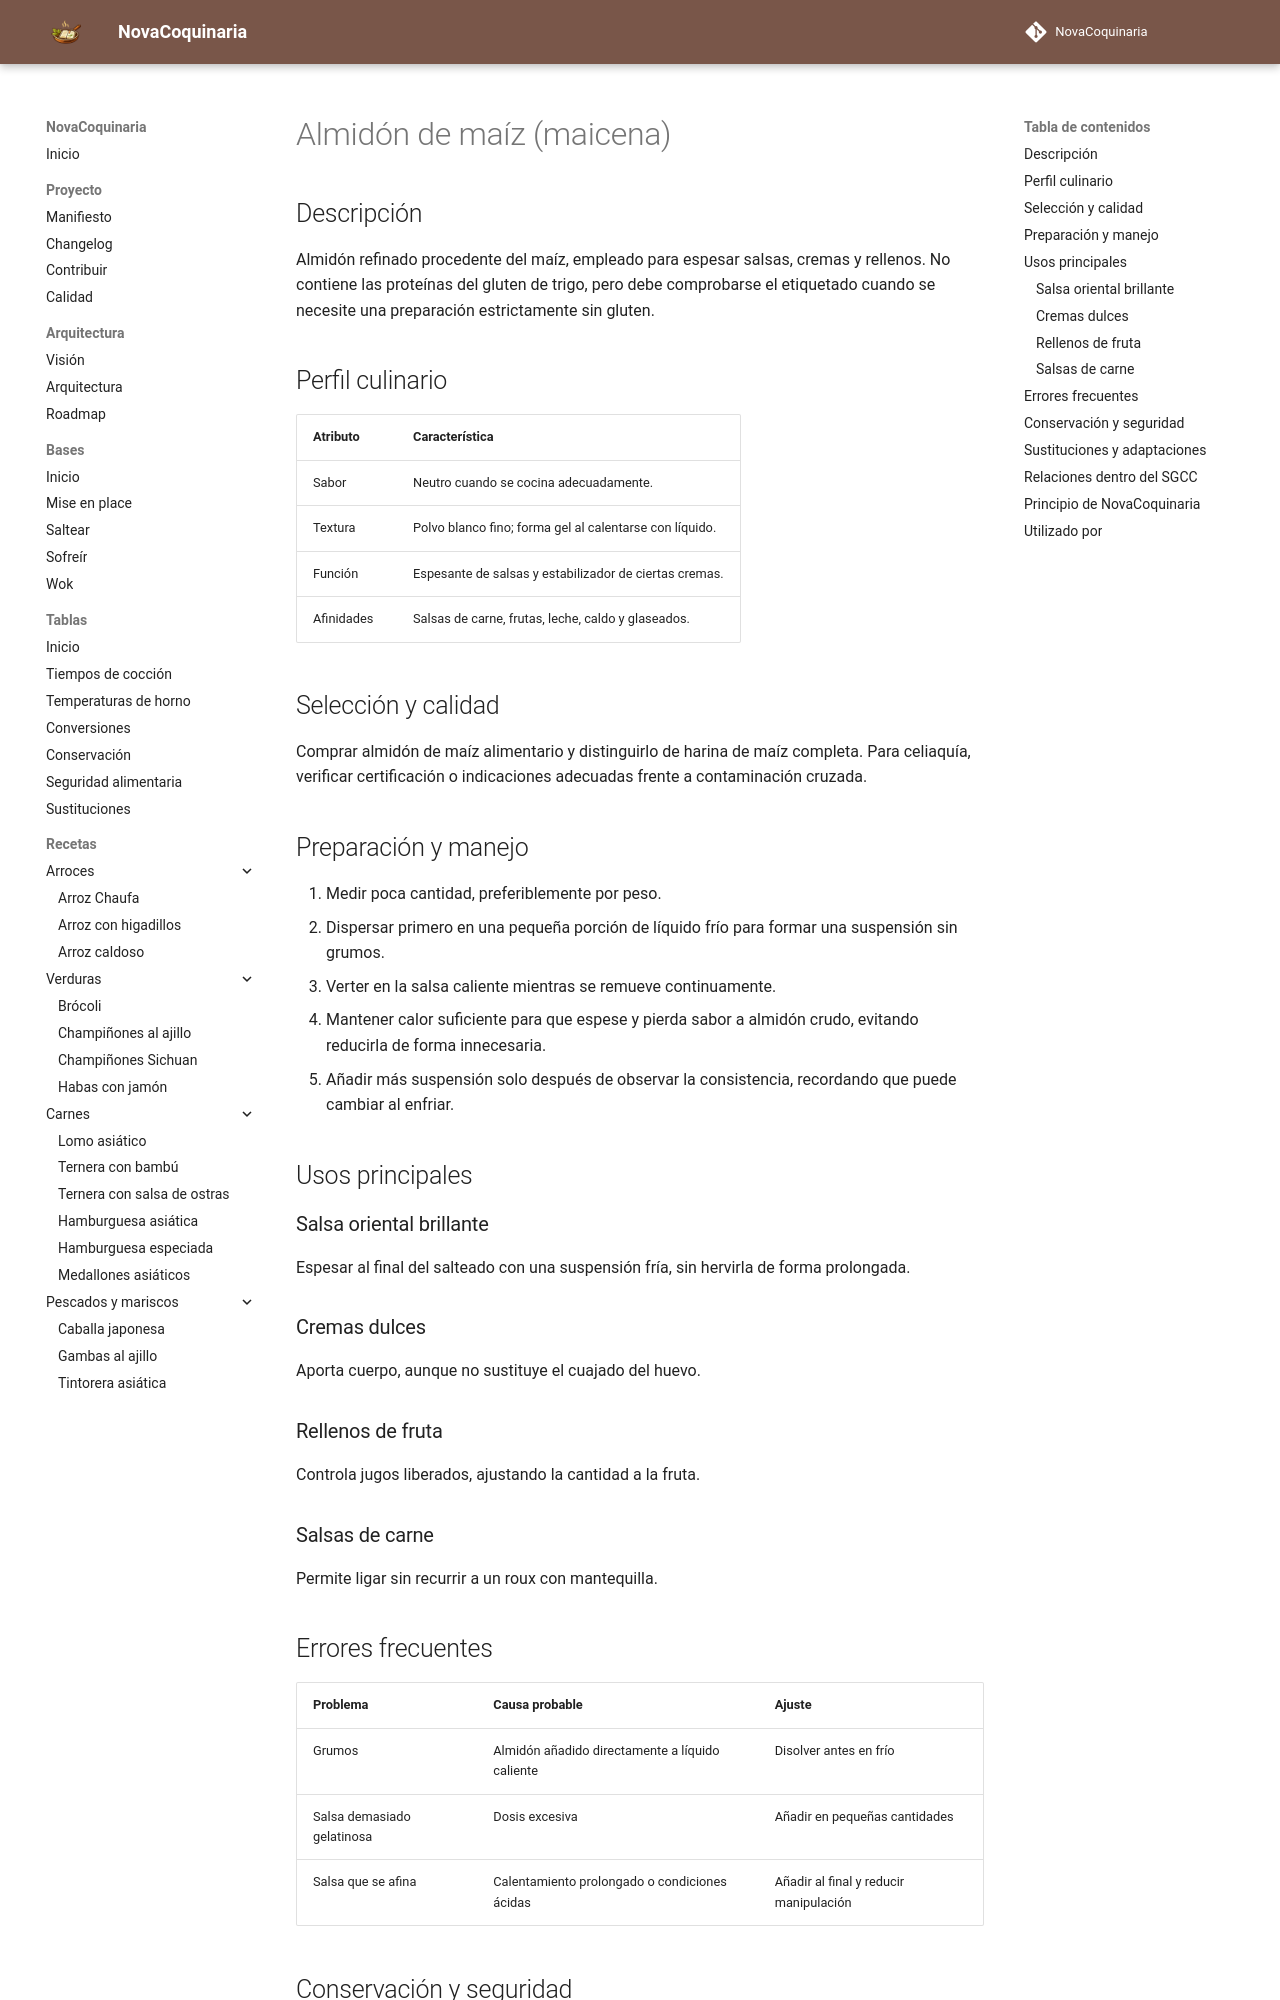

repository: fran-eliot/NovaCoquinaria · page: 11_Despensa/13_Bases_Culinarias/maicena.html · generator: mkdocs

---
id: ING-0106
tipo: ingrediente
titulo: Almidón de maíz (maicena)
categoria: Bases culinarias
estado: borrador
version: 1.0.0
ultima_revision: 2026-11-14
etiquetas:
  - almidon
  - maiz
  - espesante
  - salsas
---

# Almidón de maíz (maicena)

## Descripción

Almidón refinado procedente del maíz, empleado para espesar salsas, cremas y rellenos. No contiene las proteínas del gluten de trigo, pero debe comprobarse el etiquetado cuando se necesite una preparación estrictamente sin gluten.

## Perfil culinario

| Atributo | Característica |
|---|---|
| Sabor | Neutro cuando se cocina adecuadamente. |
| Textura | Polvo blanco fino; forma gel al calentarse con líquido. |
| Función | Espesante de salsas y estabilizador de ciertas cremas. |
| Afinidades | Salsas de carne, frutas, leche, caldo y glaseados. |

## Selección y calidad

Comprar almidón de maíz alimentario y distinguirlo de harina de maíz completa. Para celiaquía, verificar certificación o indicaciones adecuadas frente a contaminación cruzada.

## Preparación y manejo

1. Medir poca cantidad, preferiblemente por peso.
2. Dispersar primero en una pequeña porción de líquido frío para formar una suspensión sin grumos.
3. Verter en la salsa caliente mientras se remueve continuamente.
4. Mantener calor suficiente para que espese y pierda sabor a almidón crudo, evitando reducirla de forma innecesaria.
5. Añadir más suspensión solo después de observar la consistencia, recordando que puede cambiar al enfriar.

## Usos principales

### Salsa oriental brillante

Espesar al final del salteado con una suspensión fría, sin hervirla de forma prolongada.

### Cremas dulces

Aporta cuerpo, aunque no sustituye el cuajado del huevo.

### Rellenos de fruta

Controla jugos liberados, ajustando la cantidad a la fruta.

### Salsas de carne

Permite ligar sin recurrir a un roux con mantequilla.

## Errores frecuentes

| Problema | Causa probable | Ajuste |
|---|---|---|
| Grumos | Almidón añadido directamente a líquido caliente | Disolver antes en frío |
| Salsa demasiado gelatinosa | Dosis excesiva | Añadir en pequeñas cantidades |
| Salsa que se afina | Calentamiento prolongado o condiciones ácidas | Añadir al final y reducir manipulación |
